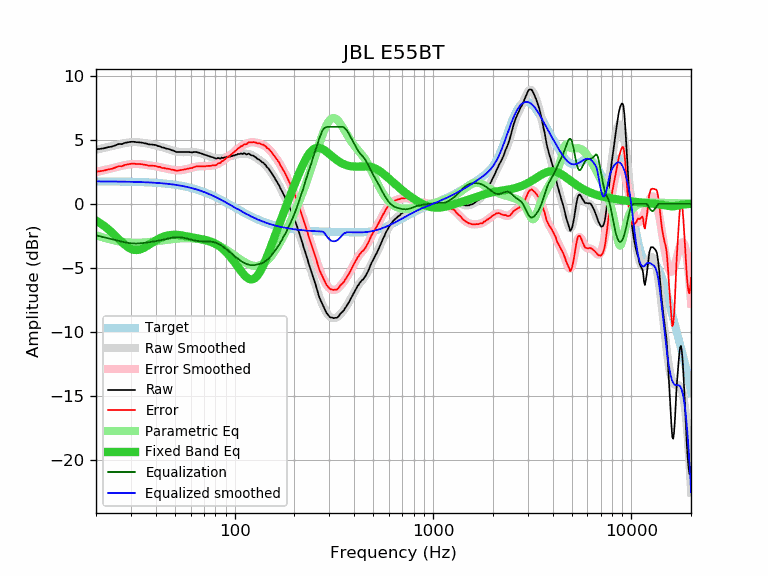

The file beside this chart, header and first rows:
frequency, raw, error, smoothed, error_smoothed, equalization, parametric_eq, equalized_raw, equalized_smoothed, target
20, 4.24, 2.50, 4.21, 2.47, -2.47, -1.32, 1.77, 1.74, 1.74
21, 4.28, 2.54, 4.29, 2.55, -2.55, -1.52, 1.74, 1.74, 1.74
22, 4.33, 2.59, 4.36, 2.62, -2.62, -1.74, 1.71, 1.74, 1.74
23, 4.41, 2.67, 4.43, 2.69, -2.69, -1.98, 1.72, 1.74, 1.74
24, 4.46, 2.73, 4.50, 2.76, -2.76, -2.23, 1.70, 1.74, 1.74
25, 4.55, 2.82, 4.57, 2.83, -2.83, -2.49, 1.72, 1.73, 1.73
26, 4.66, 2.93, 4.63, 2.90, -2.90, -2.75, 1.76, 1.73, 1.73
27, 4.65, 2.93, 4.69, 2.96, -2.96, -3.00, 1.69, 1.73, 1.73
28, 4.75, 3.03, 4.74, 3.01, -3.01, -3.21, 1.74, 1.72, 1.72
29, 4.79, 3.08, 4.77, 3.06, -3.06, -3.39, 1.74, 1.72, 1.72
30, 4.83, 3.12, 4.80, 3.09, -3.09, -3.52, 1.75, 1.71, 1.71
31, 4.83, 3.13, 4.81, 3.10, -3.10, -3.59, 1.73, 1.71, 1.71
32, 4.80, 3.10, 4.81, 3.10, -3.10, -3.61, 1.70, 1.70, 1.70
33, 4.79, 3.10, 4.79, 3.10, -3.10, -3.59, 1.70, 1.70, 1.70
34, 4.77, 3.08, 4.77, 3.08, -3.08, -3.52, 1.69, 1.69, 1.69
35, 4.72, 3.04, 4.74, 3.06, -3.06, -3.43, 1.67, 1.68, 1.68
36, 4.69, 3.02, 4.70, 3.03, -3.03, -3.32, 1.66, 1.67, 1.67
37, 4.63, 2.97, 4.67, 3.00, -3.00, -3.20, 1.63, 1.66, 1.66
38, 4.62, 2.97, 4.63, 2.98, -2.98, -3.08, 1.65, 1.65, 1.65
39, 4.60, 2.96, 4.59, 2.95, -2.95, -2.97, 1.66, 1.64, 1.64
40, 4.58, 2.95, 4.55, 2.92, -2.92, -2.87, 1.67, 1.63, 1.63
41, 4.50, 2.88, 4.51, 2.89, -2.89, -2.77, 1.62, 1.62, 1.62
42, 4.48, 2.87, 4.47, 2.85, -2.85, -2.69, 1.63, 1.61, 1.61
43, 4.39, 2.80, 4.42, 2.82, -2.82, -2.62, 1.57, 1.60, 1.60
44, 4.37, 2.79, 4.37, 2.79, -2.79, -2.56, 1.58, 1.58, 1.58
45, 4.31, 2.74, 4.32, 2.75, -2.75, -2.51, 1.56, 1.57, 1.57
46, 4.28, 2.73, 4.27, 2.72, -2.72, -2.48, 1.56, 1.55, 1.55
47, 4.25, 2.72, 4.23, 2.69, -2.69, -2.45, 1.56, 1.54, 1.54
48, 4.18, 2.66, 4.18, 2.66, -2.66, -2.43, 1.52, 1.52, 1.52
49, 4.15, 2.65, 4.14, 2.64, -2.64, -2.43, 1.52, 1.50, 1.50
50, 4.09, 2.61, 4.10, 2.62, -2.62, -2.42, 1.47, 1.48, 1.48
51, 4.03, 2.57, 4.07, 2.61, -2.61, -2.43, 1.42, 1.46, 1.46
52, 4.03, 2.59, 4.05, 2.61, -2.61, -2.44, 1.42, 1.44, 1.44
53, 4.03, 2.61, 4.04, 2.62, -2.62, -2.45, 1.42, 1.42, 1.42
54, 4.03, 2.63, 4.03, 2.63, -2.63, -2.47, 1.40, 1.40, 1.40
55, 4.03, 2.66, 4.02, 2.65, -2.65, -2.49, 1.38, 1.38, 1.38
56, 4.03, 2.68, 4.02, 2.67, -2.67, -2.51, 1.36, 1.35, 1.35
57, 4.03, 2.71, 4.03, 2.70, -2.70, -2.54, 1.33, 1.33, 1.33
58, 4.03, 2.73, 4.03, 2.73, -2.73, -2.56, 1.30, 1.30, 1.30
59, 4.03, 2.76, 4.03, 2.76, -2.76, -2.59, 1.27, 1.27, 1.27
60, 4.02, 2.78, 4.03, 2.79, -2.79, -2.61, 1.24, 1.24, 1.24
61, 4.00, 2.79, 4.03, 2.82, -2.82, -2.63, 1.19, 1.22, 1.22
62, 4.03, 2.85, 4.03, 2.84, -2.84, -2.65, 1.19, 1.19, 1.19
63, 4.03, 2.88, 4.02, 2.87, -2.87, -2.67, 1.16, 1.16, 1.16
64, 4.03, 2.91, 4.01, 2.89, -2.89, -2.69, 1.14, 1.12, 1.12
65, 4.01, 2.92, 4.00, 2.91, -2.91, -2.71, 1.11, 1.09, 1.09
66, 3.98, 2.92, 3.98, 2.92, -2.92, -2.73, 1.06, 1.06, 1.06
67, 3.95, 2.93, 3.95, 2.93, -2.93, -2.75, 1.03, 1.02, 1.02
68, 3.92, 2.93, 3.92, 2.93, -2.93, -2.77, 0.99, 0.99, 0.99
69, 3.88, 2.93, 3.89, 2.93, -2.93, -2.79, 0.95, 0.95, 0.95
70, 3.84, 2.92, 3.85, 2.94, -2.94, -2.81, 0.91, 0.92, 0.92
71, 3.80, 2.92, 3.82, 2.94, -2.94, -2.83, 0.87, 0.88, 0.88
72, 3.79, 2.95, 3.78, 2.94, -2.94, -2.85, 0.85, 0.84, 0.84
73, 3.75, 2.95, 3.75, 2.94, -2.94, -2.87, 0.81, 0.81, 0.81
74, 3.72, 2.95, 3.72, 2.95, -2.95, -2.90, 0.77, 0.77, 0.77
75, 3.68, 2.95, 3.69, 2.96, -2.96, -2.93, 0.73, 0.73, 0.73
76, 3.65, 2.96, 3.66, 2.96, -2.96, -2.96, 0.69, 0.69, 0.69
77, 3.64, 2.99, 3.63, 2.98, -2.98, -3.00, 0.67, 0.65, 0.65
78, 3.61, 3.00, 3.60, 2.99, -2.99, -3.03, 0.62, 0.61, 0.61
79, 3.57, 3.00, 3.58, 3.01, -3.01, -3.08, 0.56, 0.57, 0.57
... 553 more rows
